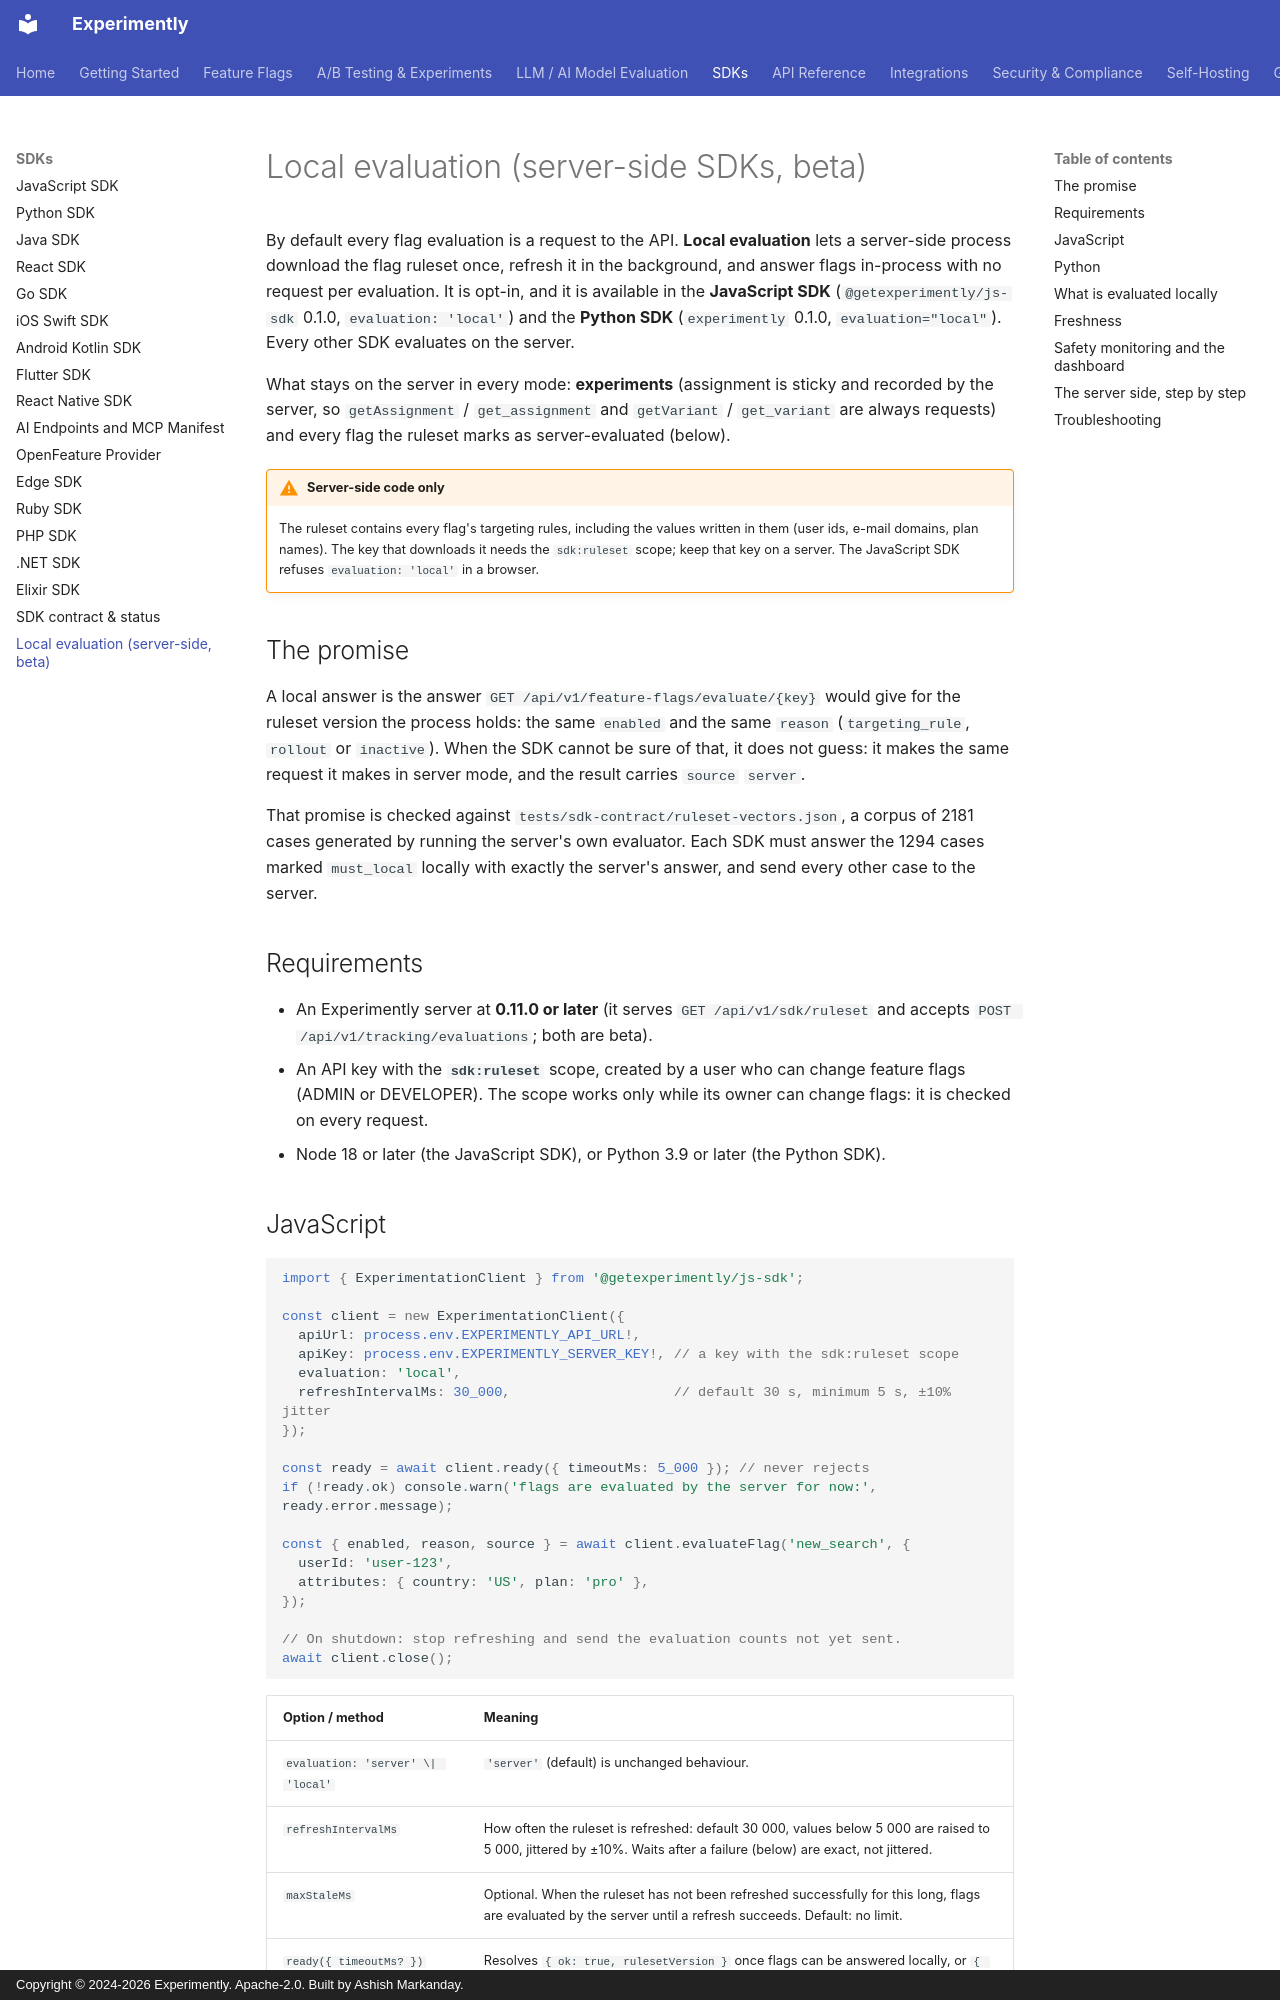

repository: getexperimently/experimently · page: sdk/local-evaluation/index.html · generator: mkdocs · copyright: Copyright © 2024-2026 Experimently. Apache-2.0. Built by Ashish Markanday.

# Local evaluation (server-side SDKs, beta)

By default every flag evaluation is a request to the API. **Local evaluation** lets a server-side
process download the flag ruleset once, refresh it in the background, and answer flags in-process
with no request per evaluation. It is opt-in, and it is available in the **JavaScript SDK**
(`@getexperimently/js-sdk` 0.1.0, `evaluation: 'local'`) and the **Python SDK** (`experimently`
0.1.0, `evaluation="local"`). Every other SDK evaluates on the server.

What stays on the server in every mode: **experiments** (assignment is sticky and recorded by the
server, so `getAssignment` / `get_assignment` and `getVariant` / `get_variant` are always requests)
and every flag the ruleset marks as server-evaluated (below).

!!! warning "Server-side code only"
    The ruleset contains every flag's targeting rules, including the values written in them (user
    ids, e-mail domains, plan names). The key that downloads it needs the `sdk:ruleset` scope; keep
    that key on a server. The JavaScript SDK refuses `evaluation: 'local'` in a browser.

## The promise

A local answer is the answer `GET /api/v1/feature-flags/evaluate/{key}` would give for the ruleset
version the process holds: the same `enabled` and the same `reason` (`targeting_rule`, `rollout` or
`inactive`). When the SDK cannot be sure of that, it does not guess: it makes the same request it
makes in server mode, and the result carries `source` `server`.

That promise is checked against `tests/sdk-contract/ruleset-vectors.json`, a corpus of 2181 cases
generated by running the server's own evaluator. Each SDK must answer the 1294 cases marked
`must_local` locally with exactly the server's answer, and send every other case to the server.

## Requirements

- An Experimently server at **0.11.0 or later** (it serves `GET /api/v1/sdk/ruleset` and accepts
  `POST /api/v1/tracking/evaluations`; both are beta).
- An API key with the **`sdk:ruleset`** scope, created by a user who can change feature flags
  (ADMIN or DEVELOPER). The scope works only while its owner can change flags: it is checked on
  every request.
- Node 18 or later (the JavaScript SDK), or Python 3.9 or later (the Python SDK).
